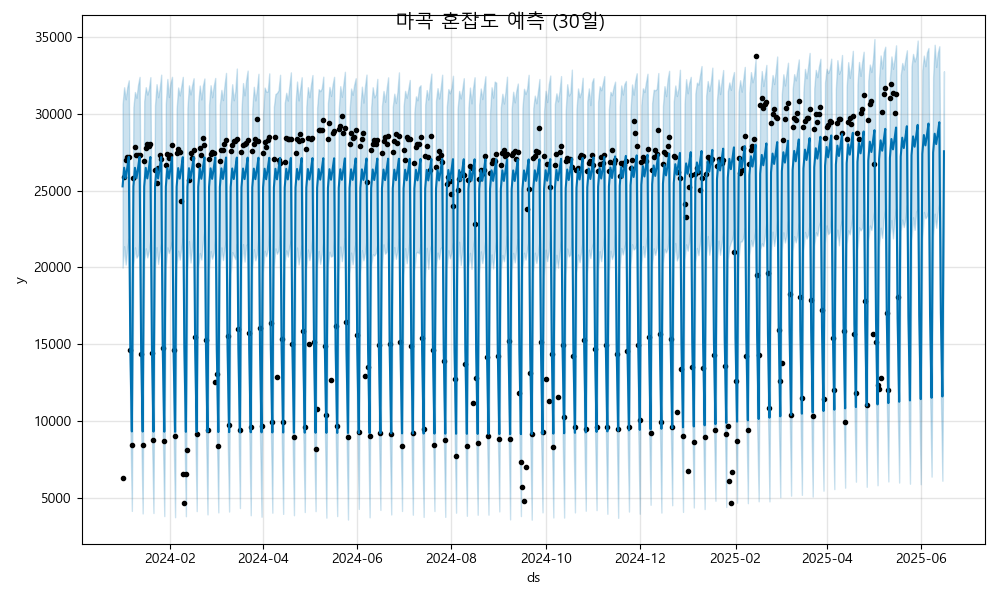

The data file committed next to this chart (first rows):
ds, yhat, yhat_lower, yhat_upper
2024-01-01, 25269, 19981, 30618
2024-01-02, 26483, 21377, 31718
2024-01-03, 25798, 20181, 30933
2024-01-04, 26460, 21261, 31716
2024-01-05, 27192, 21879, 32169
2024-01-06, 14768, 9722, 20523
2024-01-07, 9322, 4152, 14428
2024-01-08, 25264, 20148, 30433
2024-01-09, 26478, 21302, 31409
2024-01-10, 25793, 20629, 31035
2024-01-11, 26455, 20801, 31867
2024-01-12, 27187, 22025, 32391
2024-01-13, 14763, 9619, 19960
2024-01-14, 9317, 3989, 13957
2024-01-15, 25259, 20419, 30814
2024-01-16, 26473, 21236, 31722
2024-01-17, 25788, 20645, 31242
2024-01-18, 26450, 21075, 31595
2024-01-19, 27182, 21796, 32375
2024-01-20, 14758, 9049, 20286
2024-01-21, 9312, 4019, 14566
2024-01-22, 25254, 19973, 30536
2024-01-23, 26468, 21310, 31918
2024-01-24, 25783, 20223, 31070
2024-01-25, 26445, 20980, 31625
2024-01-26, 27177, 21573, 32537
2024-01-27, 14753, 9312, 19794
2024-01-28, 9307, 3818, 14367
2024-01-29, 25249, 20076, 30642
2024-01-30, 26463, 21298, 32258
2024-01-31, 25778, 20931, 31082
2024-02-01, 26440, 21292, 31996
2024-02-02, 27172, 21689, 32397
2024-02-03, 14748, 9335, 19793
2024-02-04, 9302, 3745, 14665
2024-02-05, 25244, 20200, 30336
2024-02-06, 26457, 21083, 31703
2024-02-07, 25773, 20503, 31185
2024-02-08, 26435, 21250, 31780
2024-02-09, 27167, 21949, 32393
2024-02-10, 14743, 9672, 20170
2024-02-11, 9297, 3808, 14492
2024-02-12, 25239, 19779, 30387
2024-02-13, 26452, 21710, 31841
2024-02-14, 25768, 20314, 31249
2024-02-15, 26430, 21252, 31843
2024-02-16, 27162, 22161, 32305
2024-02-17, 14738, 9796, 19776
2024-02-18, 9292, 4140, 14531
2024-02-19, 25234, 19967, 30727
2024-02-20, 26447, 20932, 31827
2024-02-21, 25763, 20509, 30925
2024-02-22, 26425, 21638, 31823
2024-02-23, 27157, 22468, 32288
2024-02-24, 14733, 9434, 19938
2024-02-25, 9287, 3927, 14473
2024-02-26, 25229, 19898, 30562
2024-02-27, 26442, 21059, 31849
2024-02-28, 25758, 20559, 31070
2024-02-29, 26420, 20933, 31788
... 473 more rows
